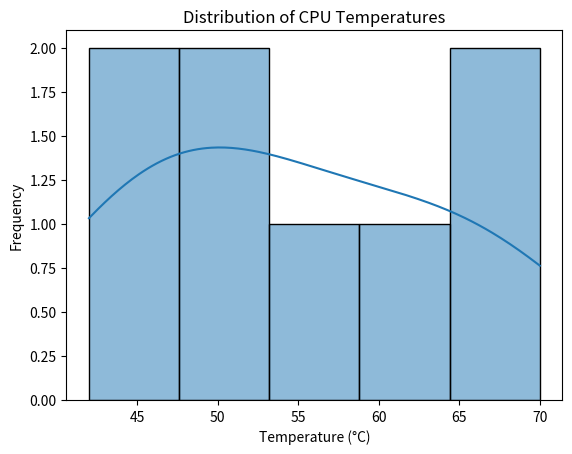

Source code (Python):
import numpy as np
import matplotlib.pyplot as plt
import seaborn as sns

temps = np.array([42, 45, 48, 52, 55, 61, 65, 70])

sns.histplot(x=temps, bins=5, kde=True)
plt.title("Distribution of CPU Temperatures")
plt.xlabel("Temperature (°C)")
plt.ylabel("Frequency")
plt.show()
